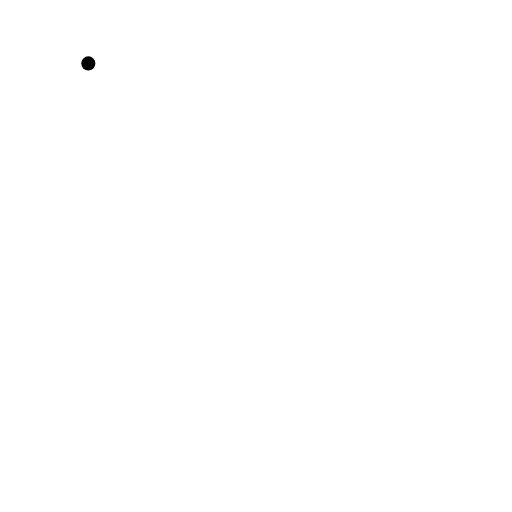
t = 0.00 s
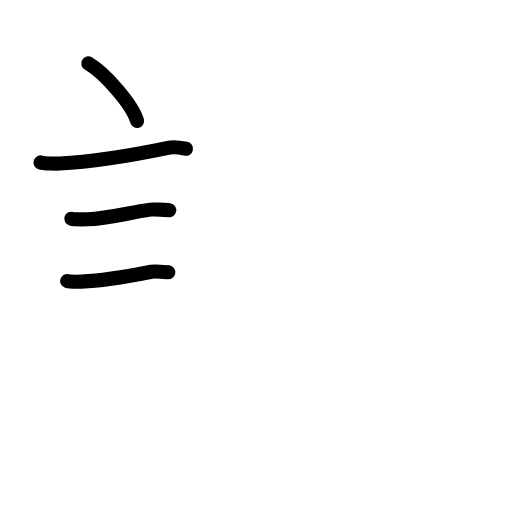
t = 3.42 s
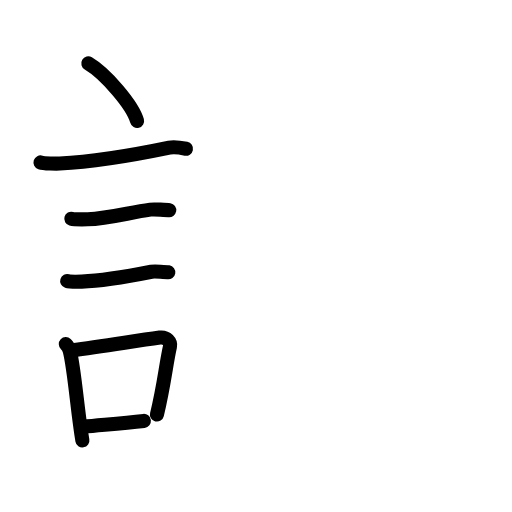
t = 6.75 s
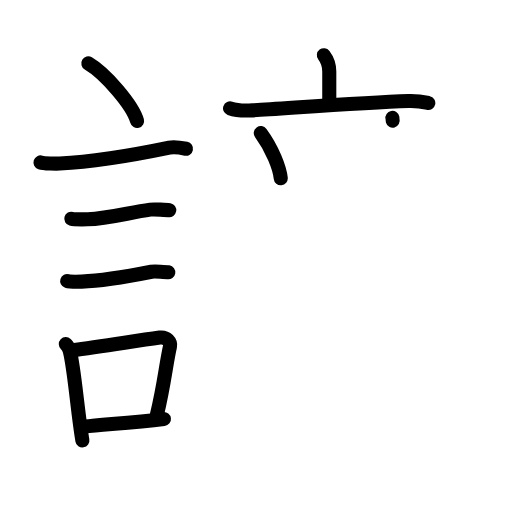
t = 10.13 s
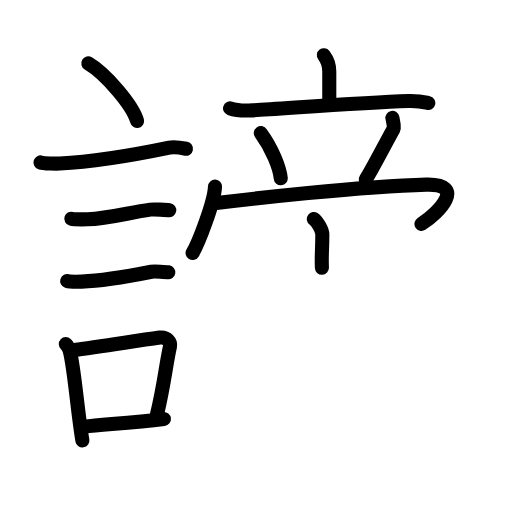
t = 13.63 s
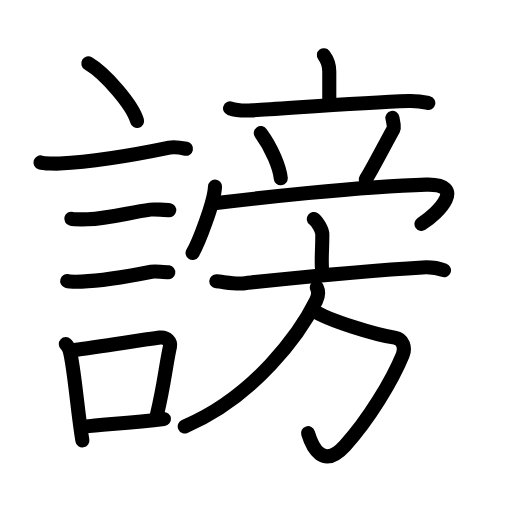
t = 17.00 s

The animated SVG that drew these frames (rendered in a browser with its animation timeline set to each time). Animation: 54 SMIL elements (animate=54); one cycle of 17.00 s.

<?xml version="1.0" encoding="UTF-8"?>
<!--
AniKanjiVG is licensed by CC-BY-SA Paul C. Sommerhoff (https://bitbucket.org/sommerhoff/anikanjivg).
AniKanjiVG uses KanjiVG which is licensed by CC-BY-SA Ulrich Apel (http://kanjivg.tagaini.net).
See also http://creativecommons.org/licenses/by-sa/3.0/
-->
<svg xmlns:kvg='http://kanjivg.tagaini.net' xmlns='http://www.w3.org/2000/svg' width='109' height='109' viewBox='0 0 109 109' style='fill:none;stroke:#000000;stroke-width:3;stroke-linecap:round;stroke-linejoin:round;' id="kvg:kanji_08b17"><g id="kvg:08b17" kvg:element="謗"><g id="kvg:08b17-g1" kvg:element="言" kvg:position="left" kvg:radical="general"><path id="kvg:08b17-s1" kvg:type="㇔" d="M18.8,13.5c3.66,2.16,9.46,8.89,10.38,12.25"><animate attributeName="d" begin="0.0s" dur="1.0s" from="M18.8,13.5C18.8,13.5,18.8,13.5,18.8,13.5" to="M18.8,13.5c3.66,2.16,9.46,8.89,10.38,12.25" />
</path>
<path id="kvg:08b17-s2" kvg:type="㇐" d="M8.62,34.58c0.71,0.23,3.4,0.27,4.1,0.23c8.73-0.42,17.03-2.06,23.33-3.37c1.16-0.24,2.95,0.11,3.54,0.23"><animate attributeName="d" begin="1.0s" dur="0.3333333333333333s" from="M8.62,34.58C8.62,34.58,8.62,34.58,8.62,34.58" to="M8.62,34.58c0.71,0.23,3.4,0.27,4.1,0.23" />
<animate attributeName="d" begin="1.3333333333333333s" dur="0.3333333333333333s" from="M8.62,34.58c0.71,0.23,3.4,0.27,4.1,0.23c0,0,0,0,0,0,0" to="M8.62,34.58c0.71,0.23,3.4,0.27,4.1,0.23c8.73-0.42,17.03-2.06,23.33-3.37" />
<animate attributeName="d" begin="1.6666666666666665s" dur="0.3333333333333333s" from="M8.62,34.58c0.71,0.23,3.4,0.27,4.1,0.23c8.73-0.42,17.03-2.06,23.33-3.37c0,0,0,0,0,0,0" to="M8.62,34.58c0.71,0.23,3.4,0.27,4.1,0.23c8.73-0.42,17.03-2.06,23.33-3.37c1.16-0.24,2.95,0.11,3.54,0.23" />
<animate attributeName="d" begin="0s" dur="1.0s" from="M-100,-100" to="M-100,-100" />
</path>
<path id="kvg:08b17-s3" kvg:type="㇐" d="M15.18,46.56c0.43,0.12,3.04,0.13,3.47,0.12c4.44-0.14,8.86-1.43,13.34-2.05c0.7-0.1,3.68,0.06,4.04,0.12"><animate attributeName="d" begin="2.0s" dur="0.3333333333333333s" from="M15.18,46.56C15.18,46.56,15.18,46.56,15.18,46.56" to="M15.18,46.56c0.43,0.12,3.04,0.13,3.47,0.12" />
<animate attributeName="d" begin="2.3333333333333335s" dur="0.3333333333333333s" from="M15.18,46.56c0.43,0.12,3.04,0.13,3.47,0.12c0,0,0,0,0,0,0" to="M15.18,46.56c0.43,0.12,3.04,0.13,3.47,0.12c4.44-0.14,8.86-1.43,13.34-2.05" />
<animate attributeName="d" begin="2.6666666666666665s" dur="0.3333333333333333s" from="M15.18,46.56c0.43,0.12,3.04,0.13,3.47,0.12c4.44-0.14,8.86-1.43,13.34-2.05c0,0,0,0,0,0,0" to="M15.18,46.56c0.43,0.12,3.04,0.13,3.47,0.12c4.44-0.14,8.86-1.43,13.34-2.05c0.7-0.1,3.68,0.06,4.04,0.12" />
<animate attributeName="d" begin="0s" dur="2.0s" from="M-100,-100" to="M-100,-100" />
</path>
<path id="kvg:08b17-s4" kvg:type="㇐" d="M14.3,59.83c0.38,0.12,2.71,0.13,3.1,0.12c3.97-0.13,10.36-1.2,14.83-2.09c0.62-0.12,3.29,0.06,3.6,0.11"><animate attributeName="d" begin="3.0s" dur="0.3333333333333333s" from="M14.3,59.83C14.3,59.83,14.3,59.83,14.3,59.83" to="M14.3,59.83c0.38,0.12,2.71,0.13,3.1,0.12" />
<animate attributeName="d" begin="3.3333333333333335s" dur="0.3333333333333333s" from="M14.3,59.83c0.38,0.12,2.71,0.13,3.1,0.12c0,0,0,0,0,0,0" to="M14.3,59.83c0.38,0.12,2.71,0.13,3.1,0.12c3.97-0.13,10.36-1.2,14.83-2.09" />
<animate attributeName="d" begin="3.6666666666666665s" dur="0.3333333333333333s" from="M14.3,59.83c0.38,0.12,2.71,0.13,3.1,0.12c3.97-0.13,10.36-1.2,14.83-2.09c0,0,0,0,0,0,0" to="M14.3,59.83c0.38,0.12,2.71,0.13,3.1,0.12c3.97-0.13,10.36-1.2,14.83-2.09c0.62-0.12,3.29,0.06,3.6,0.11" />
<animate attributeName="d" begin="0s" dur="3.0s" from="M-100,-100" to="M-100,-100" />
</path>
<g id="kvg:08b17-g2" kvg:element="口"><path id="kvg:08b17-s5" kvg:type="㇑" d="M14.01,73.24c0.35,0.33,0.74,1.06,0.85,1.5c0.99,3.86,1.69,13.35,2.68,19.02"><animate attributeName="d" begin="4.0s" dur="0.5s" from="M14.01,73.24C14.01,73.24,14.01,73.24,14.01,73.24" to="M14.01,73.24c0.35,0.33,0.74,1.06,0.85,1.5" />
<animate attributeName="d" begin="4.5s" dur="0.5s" from="M14.01,73.24c0.35,0.33,0.74,1.06,0.85,1.5c0,0,0,0,0,0,0" to="M14.01,73.24c0.35,0.33,0.74,1.06,0.85,1.5c0.99,3.86,1.69,13.35,2.68,19.02" />
<animate attributeName="d" begin="0s" dur="4.0s" from="M-100,-100" to="M-100,-100" />
</path>
<path id="kvg:08b17-s6" kvg:type="㇕b" d="M15.29,74.58c6.41-0.82,12.82-1.89,18.73-2.71c1.48-0.2,2.38,0.95,2.17,1.89c-0.88,3.9-1.21,8-2.78,14.49"><animate attributeName="d" begin="5.0s" dur="0.3333333333333333s" from="M15.29,74.58C15.29,74.58,15.29,74.58,15.29,74.58" to="M15.29,74.58c6.41-0.82,12.82-1.89,18.73-2.71" />
<animate attributeName="d" begin="5.333333333333333s" dur="0.3333333333333333s" from="M15.29,74.58c6.41-0.82,12.82-1.89,18.73-2.71c0,0,0,0,0,0,0" to="M15.29,74.58c6.41-0.82,12.82-1.89,18.73-2.71c1.48-0.2,2.38,0.95,2.17,1.89" />
<animate attributeName="d" begin="5.666666666666667s" dur="0.3333333333333333s" from="M15.29,74.58c6.41-0.82,12.82-1.89,18.73-2.71c1.48-0.2,2.38,0.95,2.17,1.89c0,0,0,0,0,0,0" to="M15.29,74.58c6.41-0.82,12.82-1.89,18.73-2.71c1.48-0.2,2.38,0.95,2.17,1.89c-0.88,3.9-1.21,8-2.78,14.49" />
<animate attributeName="d" begin="0s" dur="5.0s" from="M-100,-100" to="M-100,-100" />
</path>
<path id="kvg:08b17-s7" kvg:type="㇐b" d="M17.83,90.85c4.78-0.5,10.5-0.89,17.07-1.66"><animate attributeName="d" begin="6.0s" dur="1.0s" from="M17.83,90.85C17.83,90.85,17.83,90.85,17.83,90.85" to="M17.83,90.85c4.78-0.5,10.5-0.89,17.07-1.66" />
<animate attributeName="d" begin="0s" dur="6.0s" from="M-100,-100" to="M-100,-100" />
</path>
</g>
</g>
<g id="kvg:08b17-g3" kvg:element="旁" kvg:position="right"><g id="kvg:08b17-g4" kvg:position="top"><g id="kvg:08b17-g5" kvg:element="立" kvg:partial="true"><g id="kvg:08b17-g6" kvg:element="亠" kvg:position="top"><path id="kvg:08b17-s8" kvg:type="㇑a" d="M68.95,11.75c0.46,0.6,1.15,2,1.15,3.49c0,3.54,0,4.01,0,6.63"><animate attributeName="d" begin="7.0s" dur="0.5s" from="M68.95,11.75C68.95,11.75,68.95,11.75,68.95,11.75" to="M68.95,11.75c0.46,0.6,1.15,2,1.15,3.49" />
<animate attributeName="d" begin="7.5s" dur="0.5s" from="M68.95,11.75c0.46,0.6,1.15,2,1.15,3.49c0,0,0,0,0,0,0" to="M68.95,11.75c0.46,0.6,1.15,2,1.15,3.49c0,3.54,0,4.01,0,6.63" />
<animate attributeName="d" begin="0s" dur="7.0s" from="M-100,-100" to="M-100,-100" />
</path>
<path id="kvg:08b17-s9" kvg:type="㇐" d="M48.98,23.07c1.19,0.43,3.58,0.5,4.76,0.43c6.7-0.37,23.15-1.68,33.28-2c1.98-0.06,3.17,0.21,4.16,0.43"><animate attributeName="d" begin="8.0s" dur="0.3333333333333333s" from="M48.98,23.07C48.98,23.07,48.98,23.07,48.98,23.07" to="M48.98,23.07c1.19,0.43,3.58,0.5,4.76,0.43" />
<animate attributeName="d" begin="8.333333333333334s" dur="0.3333333333333333s" from="M48.98,23.07c1.19,0.43,3.58,0.5,4.76,0.43c0,0,0,0,0,0,0" to="M48.98,23.07c1.19,0.43,3.58,0.5,4.76,0.43c6.7-0.37,23.15-1.68,33.28-2" />
<animate attributeName="d" begin="8.666666666666666s" dur="0.3333333333333333s" from="M48.98,23.07c1.19,0.43,3.58,0.5,4.76,0.43c6.7-0.37,23.15-1.68,33.28-2c0,0,0,0,0,0,0" to="M48.98,23.07c1.19,0.43,3.58,0.5,4.76,0.43c6.7-0.37,23.15-1.68,33.28-2c1.98-0.06,3.17,0.21,4.16,0.43" />
<animate attributeName="d" begin="0s" dur="8.0s" from="M-100,-100" to="M-100,-100" />
</path>
</g>
<g id="kvg:08b17-g7" kvg:position="bottom"><path id="kvg:08b17-s10" kvg:type="㇔" d="M55.52,28.33c2.46,3.36,4.03,7.4,4.25,9.61"><animate attributeName="d" begin="9.0s" dur="1.0s" from="M55.52,28.33C55.52,28.33,55.52,28.33,55.52,28.33" to="M55.52,28.33c2.46,3.36,4.03,7.4,4.25,9.61" />
<animate attributeName="d" begin="0s" dur="9.0s" from="M-100,-100" to="M-100,-100" />
</path>
<path id="kvg:08b17-s11" kvg:type="㇒" d="M83.54,25.09c0.22,1.13,0.41,2.06,0.24,2.36c-1.72,3.06-4.67,8.86-5.91,10.73"><animate attributeName="d" begin="10.0s" dur="0.5s" from="M83.54,25.09C83.54,25.09,83.54,25.09,83.54,25.09" to="M83.54,25.09c0.22,1.13,0.41,2.06,0.24,2.36" />
<animate attributeName="d" begin="10.5s" dur="0.5s" from="M83.54,25.09c0.22,1.13,0.41,2.06,0.24,2.36c0,0,0,0,0,0,0" to="M83.54,25.09c0.22,1.13,0.41,2.06,0.24,2.36c-1.72,3.06-4.67,8.86-5.91,10.73" />
<animate attributeName="d" begin="0s" dur="10.0s" from="M-100,-100" to="M-100,-100" />
</path>
</g>
</g>
<g id="kvg:08b17-g8" kvg:element="冖"><path id="kvg:08b17-s12" kvg:type="㇔" d="M45.77,39.73c-0.14,3.36-3.56,12.13-4.77,14.13"><animate attributeName="d" begin="11.0s" dur="1.0s" from="M45.77,39.73C45.77,39.73,45.77,39.73,45.77,39.73" to="M45.77,39.73c-0.14,3.36-3.56,12.13-4.77,14.13" />
<animate attributeName="d" begin="0s" dur="11.0s" from="M-100,-100" to="M-100,-100" />
</path>
<path id="kvg:08b17-s13" kvg:type="㇖b" d="M45.61,43.29c7.25-0.89,31-3.61,45.12-3.98c8.63-0.23,2.78,5.95-1,8.35"><animate attributeName="d" begin="12.0s" dur="0.5s" from="M45.61,43.29C45.61,43.29,45.61,43.29,45.61,43.29" to="M45.61,43.29c7.25-0.89,31-3.61,45.12-3.98" />
<animate attributeName="d" begin="12.5s" dur="0.5s" from="M45.61,43.29c7.25-0.89,31-3.61,45.12-3.98c0,0,0,0,0,0,0" to="M45.61,43.29c7.25-0.89,31-3.61,45.12-3.98c8.63-0.23,2.78,5.95-1,8.35" />
<animate attributeName="d" begin="0s" dur="12.0s" from="M-100,-100" to="M-100,-100" />
</path>
</g>
</g>
<g id="kvg:08b17-g9" kvg:element="方" kvg:position="bottom"><g id="kvg:08b17-g10" kvg:element="亠" kvg:position="top"><path id="kvg:08b17-s14" kvg:type="㇑a" d="M66.81,46.62c0.68,0.48,1.81,2.33,1.81,3.29c0,3.51-0.21,4.13-0.09,7.1"><animate attributeName="d" begin="13.0s" dur="0.5s" from="M66.81,46.62C66.81,46.62,66.81,46.62,66.81,46.62" to="M66.81,46.62c0.68,0.48,1.81,2.33,1.81,3.29" />
<animate attributeName="d" begin="13.5s" dur="0.5s" from="M66.81,46.62c0.68,0.48,1.81,2.33,1.81,3.29c0,0,0,0,0,0,0" to="M66.81,46.62c0.68,0.48,1.81,2.33,1.81,3.29c0,3.51-0.21,4.13-0.09,7.1" />
<animate attributeName="d" begin="0s" dur="13.0s" from="M-100,-100" to="M-100,-100" />
</path>
<path id="kvg:08b17-s15" kvg:type="㇐" d="M46.05,59.88c1.22,0.09,4.02,0.6,5.21,0.47c9.61-1,25.65-2.73,38.71-3.42c2.02-0.11,3.05,0.04,4.55,0.61"><animate attributeName="d" begin="14.0s" dur="0.3333333333333333s" from="M46.05,59.88C46.05,59.88,46.05,59.88,46.05,59.88" to="M46.05,59.88c1.22,0.09,4.02,0.6,5.21,0.47" />
<animate attributeName="d" begin="14.333333333333334s" dur="0.3333333333333333s" from="M46.05,59.88c1.22,0.09,4.02,0.6,5.21,0.47c0,0,0,0,0,0,0" to="M46.05,59.88c1.22,0.09,4.02,0.6,5.21,0.47c9.61-1,25.65-2.73,38.71-3.42" />
<animate attributeName="d" begin="14.666666666666666s" dur="0.3333333333333333s" from="M46.05,59.88c1.22,0.09,4.02,0.6,5.21,0.47c9.61-1,25.65-2.73,38.71-3.42c0,0,0,0,0,0,0" to="M46.05,59.88c1.22,0.09,4.02,0.6,5.21,0.47c9.61-1,25.65-2.73,38.71-3.42c2.02-0.11,3.05,0.04,4.55,0.61" />
<animate attributeName="d" begin="0s" dur="14.0s" from="M-100,-100" to="M-100,-100" />
</path>
</g>
<g id="kvg:08b17-g11" kvg:position="bottom"><path id="kvg:08b17-s16" kvg:type="㇆a" d="M66.57,66C70,68.25,80,71.25,84.02,71.87c1.81,0.28,2.34,2.17,1.72,3.67C83.5,81,78.53,89.28,73.43,94.87c-4.68,5.13-6.93,0.38-7.85-2.65"><animate attributeName="d" begin="15.0s" dur="0.25s" from="M66.57,66C66.57,66,66.57,66,66.57,66" to="M66.57,66C70,68.25,80,71.25,84.02,71.87" />
<animate attributeName="d" begin="15.25s" dur="0.25s" from="M66.57,66C70,68.25,80,71.25,84.02,71.87c0,0,0,0,0,0,0" to="M66.57,66C70,68.25,80,71.25,84.02,71.87c1.81,0.28,2.34,2.17,1.72,3.67" />
<animate attributeName="d" begin="15.5s" dur="0.25s" from="M66.57,66C70,68.25,80,71.25,84.02,71.87c1.81,0.28,2.34,2.17,1.72,3.67c0,0,0,0,0,0,0" to="M66.57,66C70,68.25,80,71.25,84.02,71.87c1.81,0.28,2.34,2.17,1.72,3.67C83.5,81,78.53,89.28,73.43,94.87" />
<animate attributeName="d" begin="15.75s" dur="0.25s" from="M66.57,66C70,68.25,80,71.25,84.02,71.87c1.81,0.28,2.34,2.17,1.72,3.67C83.5,81,78.53,89.28,73.43,94.87c0,0,0,0,0,0,0" to="M66.57,66C70,68.25,80,71.25,84.02,71.87c1.81,0.28,2.34,2.17,1.72,3.67C83.5,81,78.53,89.28,73.43,94.87c-4.68,5.13-6.93,0.38-7.85-2.65" />
<animate attributeName="d" begin="0s" dur="15.0s" from="M-100,-100" to="M-100,-100" />
</path>
<path id="kvg:08b17-s17" kvg:type="㇒" d="M67.45,61.2c0.41,0.87,0.33,1.85-0.16,2.83c-3.33,6.75-12.98,20.37-27.96,26.75"><animate attributeName="d" begin="16.0s" dur="0.5s" from="M67.45,61.2C67.45,61.2,67.45,61.2,67.45,61.2" to="M67.45,61.2c0.41,0.87,0.33,1.85-0.16,2.83" />
<animate attributeName="d" begin="16.5s" dur="0.5s" from="M67.45,61.2c0.41,0.87,0.33,1.85-0.16,2.83c0,0,0,0,0,0,0" to="M67.45,61.2c0.41,0.87,0.33,1.85-0.16,2.83c-3.33,6.75-12.98,20.37-27.96,26.75" />
<animate attributeName="d" begin="0s" dur="16.0s" from="M-100,-100" to="M-100,-100" />
</path>
</g>
</g>
</g>
</g>
</svg>
